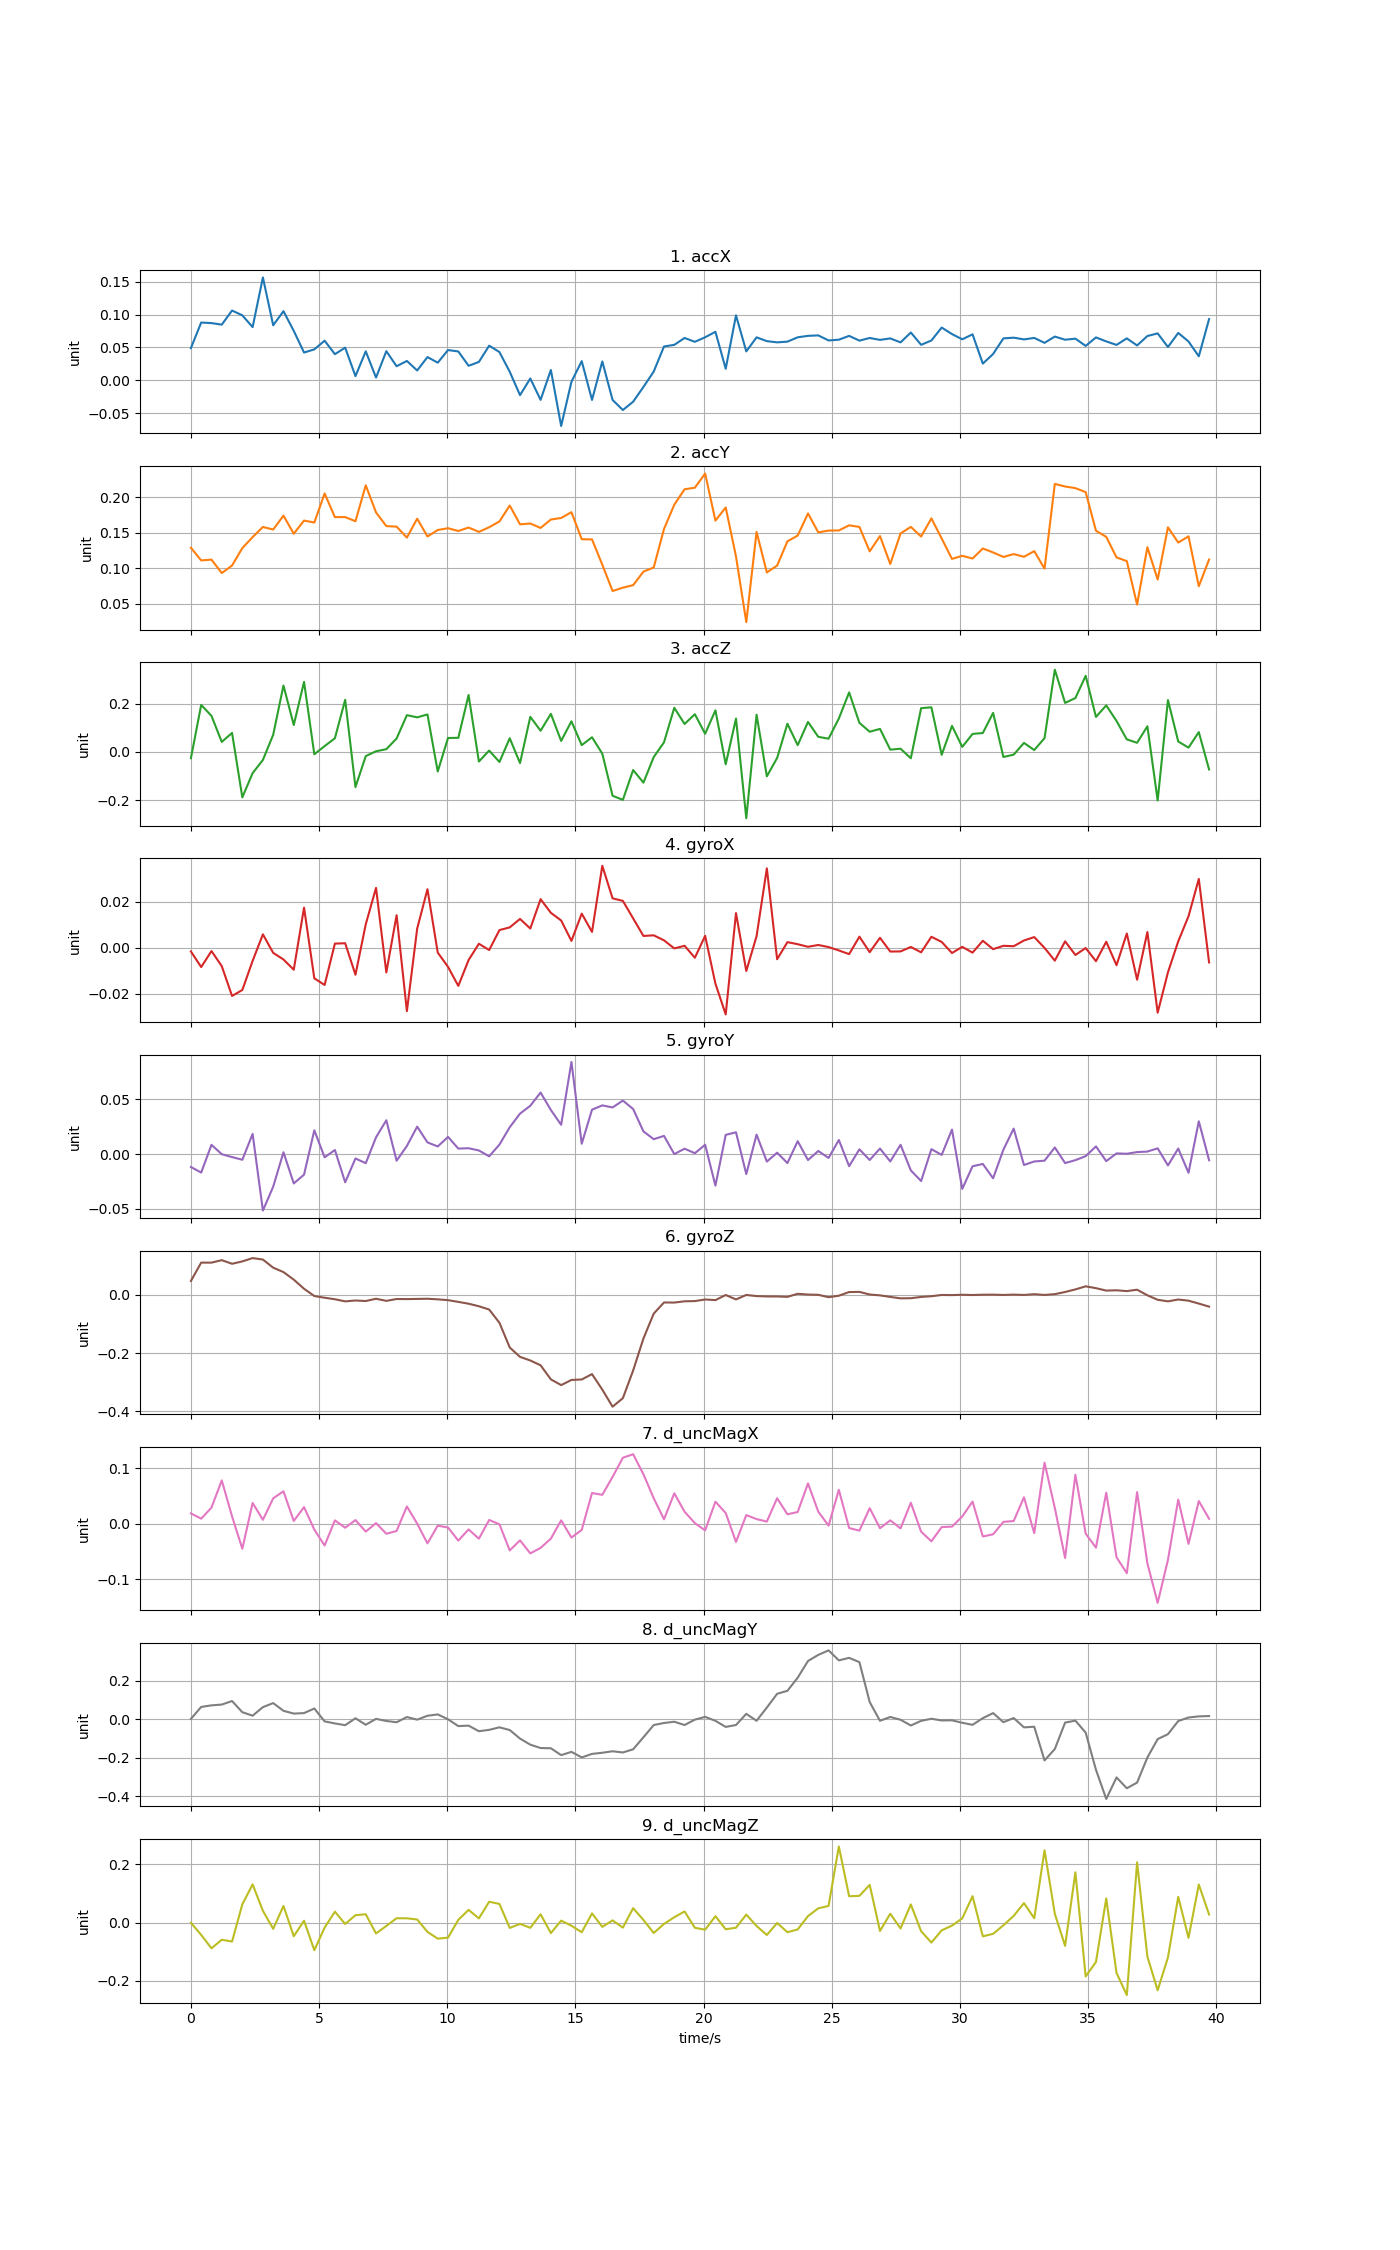

Values plotted in this chart, from the file beside it:
time, accX, accY, accZ, gyroX, gyroY, gyroZ, d_uncMagX, d_uncMagY, d_uncMagZ
0, 0.04911, 0.1287, -0.02627, -0.001603, -0.01192, 0.04796, 0.01901, 0.002307, -0.0007968
0.4012, 0.08786, 0.111, 0.1947, -0.00841, -0.01702, 0.1113, 0.009482, 0.06433, -0.04222
0.8024, 0.08702, 0.1121, 0.1492, -0.001427, 0.008397, 0.1111, 0.02942, 0.07251, -0.08819
1.204, 0.08465, 0.09315, 0.04136, -0.007993, -0.0001768, 0.1197, 0.07852, 0.07652, -0.05887
1.605, 0.1061, 0.1038, 0.07853, -0.02103, -0.002828, 0.1073, 0.01369, 0.09494, -0.06499
2.006, 0.09876, 0.1283, -0.1886, -0.01842, -0.005285, 0.1154, -0.04472, 0.03693, 0.06258
2.407, 0.08092, 0.1437, -0.08812, -0.005723, 0.01842, 0.1268, 0.03786, 0.01887, 0.1309
2.808, 0.1563, 0.158, -0.03334, 0.005867, -0.05184, 0.1217, 0.007469, 0.06322, 0.04028
3.21, 0.08372, 0.1543, 0.07093, -0.002217, -0.02997, 0.09384, 0.04619, 0.08433, -0.0215
3.611, 0.1051, 0.1739, 0.2752, -0.005106, 0.001603, 0.0786, 0.05889, 0.04419, 0.05696
4.012, 0.0752, 0.1485, 0.1113, -0.009574, -0.02697, 0.05268, 0.00538, 0.02976, -0.04674
4.413, 0.04233, 0.167, 0.2901, 0.01752, -0.01893, 0.02122, 0.03041, 0.03225, 0.006409
4.814, 0.04715, 0.1642, -0.009926, -0.01332, 0.02172, -0.003812, -0.01029, 0.05617, -0.09476
5.216, 0.06031, 0.2051, 0.02395, -0.01623, -0.003064, -0.009638, -0.03886, -0.01062, -0.01733
5.617, 0.03984, 0.1719, 0.05639, 0.001822, 0.003659, -0.01489, 0.00647, -0.02137, 0.0374
6.018, 0.04976, 0.1718, 0.216, 0.001983, -0.02595, -0.02216, -0.006829, -0.03051, -0.004758
6.419, 0.00653, 0.1661, -0.146, -0.01177, -0.004087, -0.01913, 0.00698, 0.005469, 0.02522
6.82, 0.04416, 0.2165, -0.01758, 0.01024, -0.008431, -0.02094, -0.0138, -0.0283, 0.0285
7.222, 0.004352, 0.1784, 0.002484, 0.02614, 0.0153, -0.01312, 0.001507, 0.002375, -0.03738
7.623, 0.04437, 0.1592, 0.01118, -0.01075, 0.03094, -0.02044, -0.01768, -0.008591, -0.01156
8.024, 0.02152, 0.1584, 0.0555, 0.01421, -0.006127, -0.01401, -0.01265, -0.01519, 0.01483
8.425, 0.02957, 0.143, 0.1522, -0.02765, 0.007371, -0.01432, 0.03158, 0.01177, 0.0146
8.826, 0.0151, 0.1696, 0.143, 0.00835, 0.02509, -0.01375, 0.000599, -0.001795, 0.01064
9.228, 0.03547, 0.1446, 0.1552, 0.02556, 0.01065, -0.01314, -0.03503, 0.01845, -0.03195
9.629, 0.02694, 0.1537, -0.08142, -0.002087, 0.006917, -0.01516, -0.00312, 0.02554, -0.05516
10.03, 0.04611, 0.1562, 0.05762, -0.008334, 0.01569, -0.018, -0.006475, 0.0001885, -0.05162
10.43, 0.04397, 0.1523, 0.05818, -0.01663, 0.004964, -0.02391, -0.03006, -0.03526, 0.009386
10.83, 0.02224, 0.1572, 0.2359, -0.005353, 0.005302, -0.03023, -0.00986, -0.03276, 0.04352
11.23, 0.02804, 0.1511, -0.0401, 0.001764, 0.003233, -0.039, -0.02659, -0.06174, 0.0143
11.63, 0.05273, 0.1576, 0.005448, -0.0009875, -0.002112, -0.05024, 0.007173, -0.05465, 0.07143
12.04, 0.04307, 0.1658, -0.04189, 0.007728, 0.008648, -0.09585, -0.0006234, -0.04157, 0.06385
12.44, 0.01317, 0.1881, 0.05646, 0.0089, 0.02452, -0.1809, -0.04773, -0.05566, -0.01832
12.84, -0.02232, 0.1617, -0.04648, 0.01259, 0.03703, -0.2132, -0.02956, -0.1, -0.004634
13.24, 0.002944, 0.1628, 0.1453, 0.008397, 0.04423, -0.2256, -0.05307, -0.1316, -0.01791
13.64, -0.0295, 0.1566, 0.08763, 0.02121, 0.05634, -0.2422, -0.04314, -0.149, 0.02847
14.04, 0.01586, 0.1684, 0.1575, 0.01526, 0.04035, -0.2906, -0.02649, -0.1503, -0.03607
14.44, -0.06918, 0.1706, 0.04547, 0.01191, 0.02677, -0.3103, 0.006507, -0.1859, 0.006628
14.84, -0.002015, 0.1787, 0.1266, 0.003007, 0.08439, -0.2926, -0.02454, -0.169, -0.01089
15.25, 0.02927, 0.1407, 0.02795, 0.01491, 0.009397, -0.291, -0.01073, -0.1978, -0.03306
15.65, -0.0296, 0.1405, 0.06061, 0.006924, 0.04064, -0.2725, 0.05573, -0.1795, 0.03139
16.05, 0.02881, 0.1049, -0.007431, 0.03577, 0.04457, -0.3258, 0.05251, -0.1736, -0.01473
16.45, -0.02962, 0.06789, -0.1819, 0.02157, 0.04269, -0.3846, 0.08481, -0.1658, 0.007598
16.85, -0.04491, 0.0726, -0.199, 0.02047, 0.04899, -0.3554, 0.1194, -0.1722, -0.01738
17.25, -0.03231, 0.07613, -0.07527, 0.01284, 0.04123, -0.26, 0.1257, -0.1557, 0.04931
17.65, -0.009868, 0.09516, -0.1276, 0.005163, 0.02072, -0.1499, 0.08955, -0.09312, 0.008972
18.05, 0.01346, 0.101, -0.02151, 0.005439, 0.01358, -0.0643, 0.04632, -0.02966, -0.03565
18.46, 0.05152, 0.1552, 0.0396, 0.003257, 0.0166, -0.0259, 0.008353, -0.01906, -0.004699
18.86, 0.054, 0.1893, 0.1829, -0.0002794, -8.30333e-05, -0.02629, 0.05524, -0.01259, 0.01837
19.26, 0.06444, 0.211, 0.1156, 0.0008707, 0.004865, -0.02188, 0.02202, -0.02965, 0.03809
19.66, 0.05861, 0.2132, 0.1561, -0.004347, 0.0007282, -0.02116, 0.001523, -0.001639, -0.01791
20.06, 0.06549, 0.2331, 0.07501, 0.005222, 0.008473, -0.01567, -0.01156, 0.0128, -0.02439
20.46, 0.07382, 0.1669, 0.1722, -0.01566, -0.02898, -0.01785, 0.0401, -0.007786, 0.02191
20.86, 0.01768, 0.1854, -0.05163, -0.02907, 0.01757, -0.0002364, 0.0197, -0.03939, -0.02298
21.26, 0.09879, 0.1165, 0.1381, 0.01514, 0.01989, -0.01552, -0.03241, -0.02946, -0.01762
21.66, 0.04409, 0.02412, -0.2753, -0.01013, -0.01843, -9.19441e-05, 0.01595, 0.02844, 0.02734
22.07, 0.06538, 0.151, 0.1542, 0.005045, 0.01777, -0.00401, 0.008756, -0.007502, -0.01164
22.47, 0.05962, 0.09404, -0.1014, 0.03466, -0.006951, -0.005155, 0.004302, 0.06115, -0.04253
22.87, 0.05779, 0.1037, -0.02506, -0.004998, 0.001207, -0.005252, 0.04637, 0.1325, -0.00145
23.27, 0.05885, 0.1378, 0.1166, 0.00247, -0.008325, -0.006573, 0.01739, 0.1481, -0.03299
23.67, 0.06545, 0.1459, 0.02779, 0.001559, 0.01176, 0.003904, 0.02151, 0.2161, -0.02355
... 40 more rows
